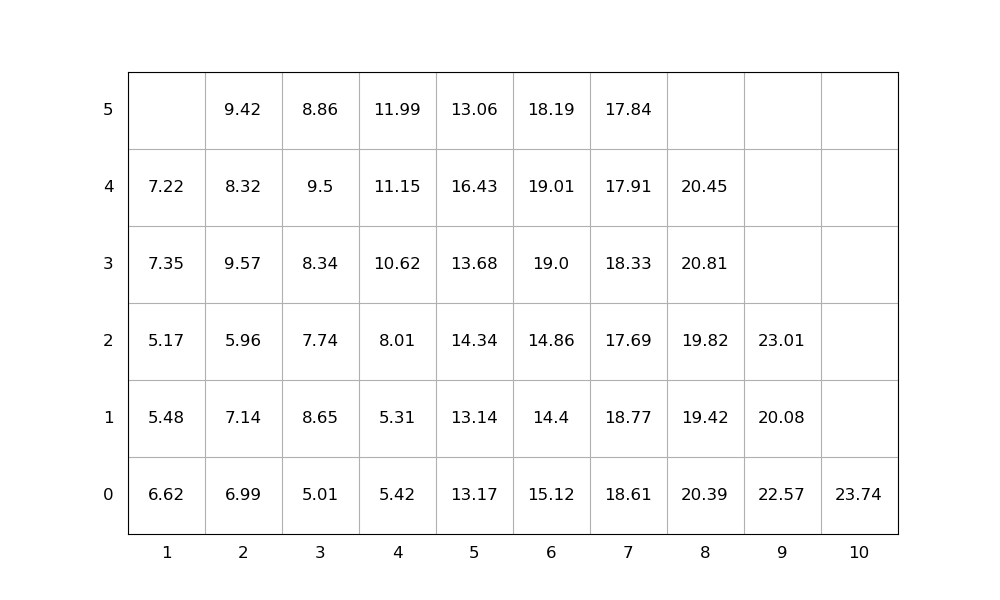

The table this chart was drawn from, first rows:
idx, loc_x, loc_y, loc_z, weight, group, score, seq, emerg, reloc, size(ft)
1, 4, 0, 0, 5.42, 0, 5.42, 1, 0, 1.0, 20
2, 4, 0, 1, 5.31, 0, 5.31, 2, 0, 1.0, 20
3, 7, 0, 0, 18.61, 0, 18.61, 3, 0, 1.0, 20
4, 4, 0, 2, 8.01, 0, 8.01, 4, 0, 1.0, 20
5, 9, 0, 0, 22.57, 0, 22.57, 5, 0, 1.0, 20
6, 4, 0, 3, 10.62, 0, 10.62, 6, 0, 1.0, 20
7, 6, 0, 0, 15.12, 0, 15.12, 7, 0, 1.0, 20
8, 8, 0, 0, 20.39, 0, 20.39, 8, 0, 1.0, 20
9, 3, 0, 0, 5.01, 0, 5.01, 9, 0, 0, 20
10, 6, 0, 1, 14.4, 0, 14.4, 10, 0, 1.0, 20
11, 9, 0, 1, 20.08, 0, 20.08, 11, 0, 1.0, 20
12, 5, 0, 0, 13.17, 0, 13.17, 12, 0, 1.0, 20
13, 7, 0, 1, 18.77, 0, 18.77, 13, 0, 1.0, 20
14, 5, 0, 1, 13.14, 0, 13.14, 14, 0, 1.0, 20
15, 3, 0, 1, 8.65, 0, 8.65, 15, 0, 1.0, 20
16, 3, 0, 2, 7.74, 0, 7.74, 16, 0, 1.0, 20
17, 2, 0, 0, 6.99, 0, 6.99, 17, 0, 1.0, 20
18, 7, 0, 2, 17.69, 0, 17.69, 18, 0, 1.0, 20
19, 3, 0, 3, 8.34, 0, 8.34, 19, 0, 1.0, 20
20, 6, 0, 2, 14.86, 0, 14.86, 20, 0, 1.0, 20
21, 8, 0, 1, 19.42, 0, 19.42, 21, 0, 1.0, 20
22, 2, 0, 1, 7.14, 0, 7.14, 22, 0, 1.0, 20
23, 3, 0, 4, 9.5, 0, 9.5, 23, 0, 1.0, 20
24, 3, 0, 5, 8.86, 0, 8.86, 24, 0, 1.0, 20
25, 1, 0, 0, 6.62, 0, 6.62, 25, 0, 1.0, 20
26, 1, 0, 1, 5.48, 0, 5.48, 26, 0, 1.0, 20
27, 7, 0, 3, 18.33, 0, 18.33, 27, 0, 1.0, 20
28, 2, 0, 2, 5.96, 0, 5.96, 28, 0, 1.0, 20
29, 2, 0, 3, 9.57, 0, 9.57, 29, 0, 1.0, 20
30, 6, 0, 3, 19.0, 0, 19.0, 30, 0, 1.0, 20
31, 8, 0, 2, 19.82, 0, 19.82, 31, 0, 1.0, 20
32, 4, 0, 4, 11.15, 0, 11.15, 32, 0, 1.0, 20
33, 6, 0, 4, 19.01, 0, 19.01, 33, 0, 1.0, 20
34, 9, 0, 2, 23.01, 0, 23.01, 34, 0, 1.0, 20
35, 5, 0, 2, 14.34, 0, 14.34, 35, 0, 1.0, 20
36, 2, 0, 4, 8.32, 0, 8.32, 36, 0, 1.0, 20
37, 7, 0, 4, 17.91, 0, 17.91, 37, 0, 1.0, 20
38, 10, 0, 0, 23.74, 0, 23.74, 38, 0, 0, 20
39, 5, 0, 3, 13.68, 0, 13.68, 39, 0, 1.0, 20
40, 4, 0, 5, 11.99, 0, 11.99, 40, 0, 1.0, 20
41, 5, 0, 4, 16.43, 0, 16.43, 41, 0, 1.0, 20
42, 8, 0, 3, 20.81, 0, 20.81, 42, 0, 1.0, 20
43, 1, 0, 2, 5.17, 0, 5.17, 43, 0, 1.0, 20
44, 7, 0, 5, 17.84, 0, 17.84, 44, 0, 1.0, 20
45, 8, 0, 4, 20.45, 0, 20.45, 45, 0, 1.0, 20
46, 5, 0, 5, 13.06, 0, 13.06, 46, 0, 1.0, 20
47, 2, 0, 5, 9.42, 0, 9.42, 47, 0, 1.0, 20
48, 6, 0, 5, 18.19, 0, 18.19, 48, 0, 1.0, 20
49, 1, 0, 3, 7.35, 0, 7.35, 49, 0, 1.0, 20
50, 1, 0, 4, 7.22, 0, 7.22, 50, 0, 1.0, 20
